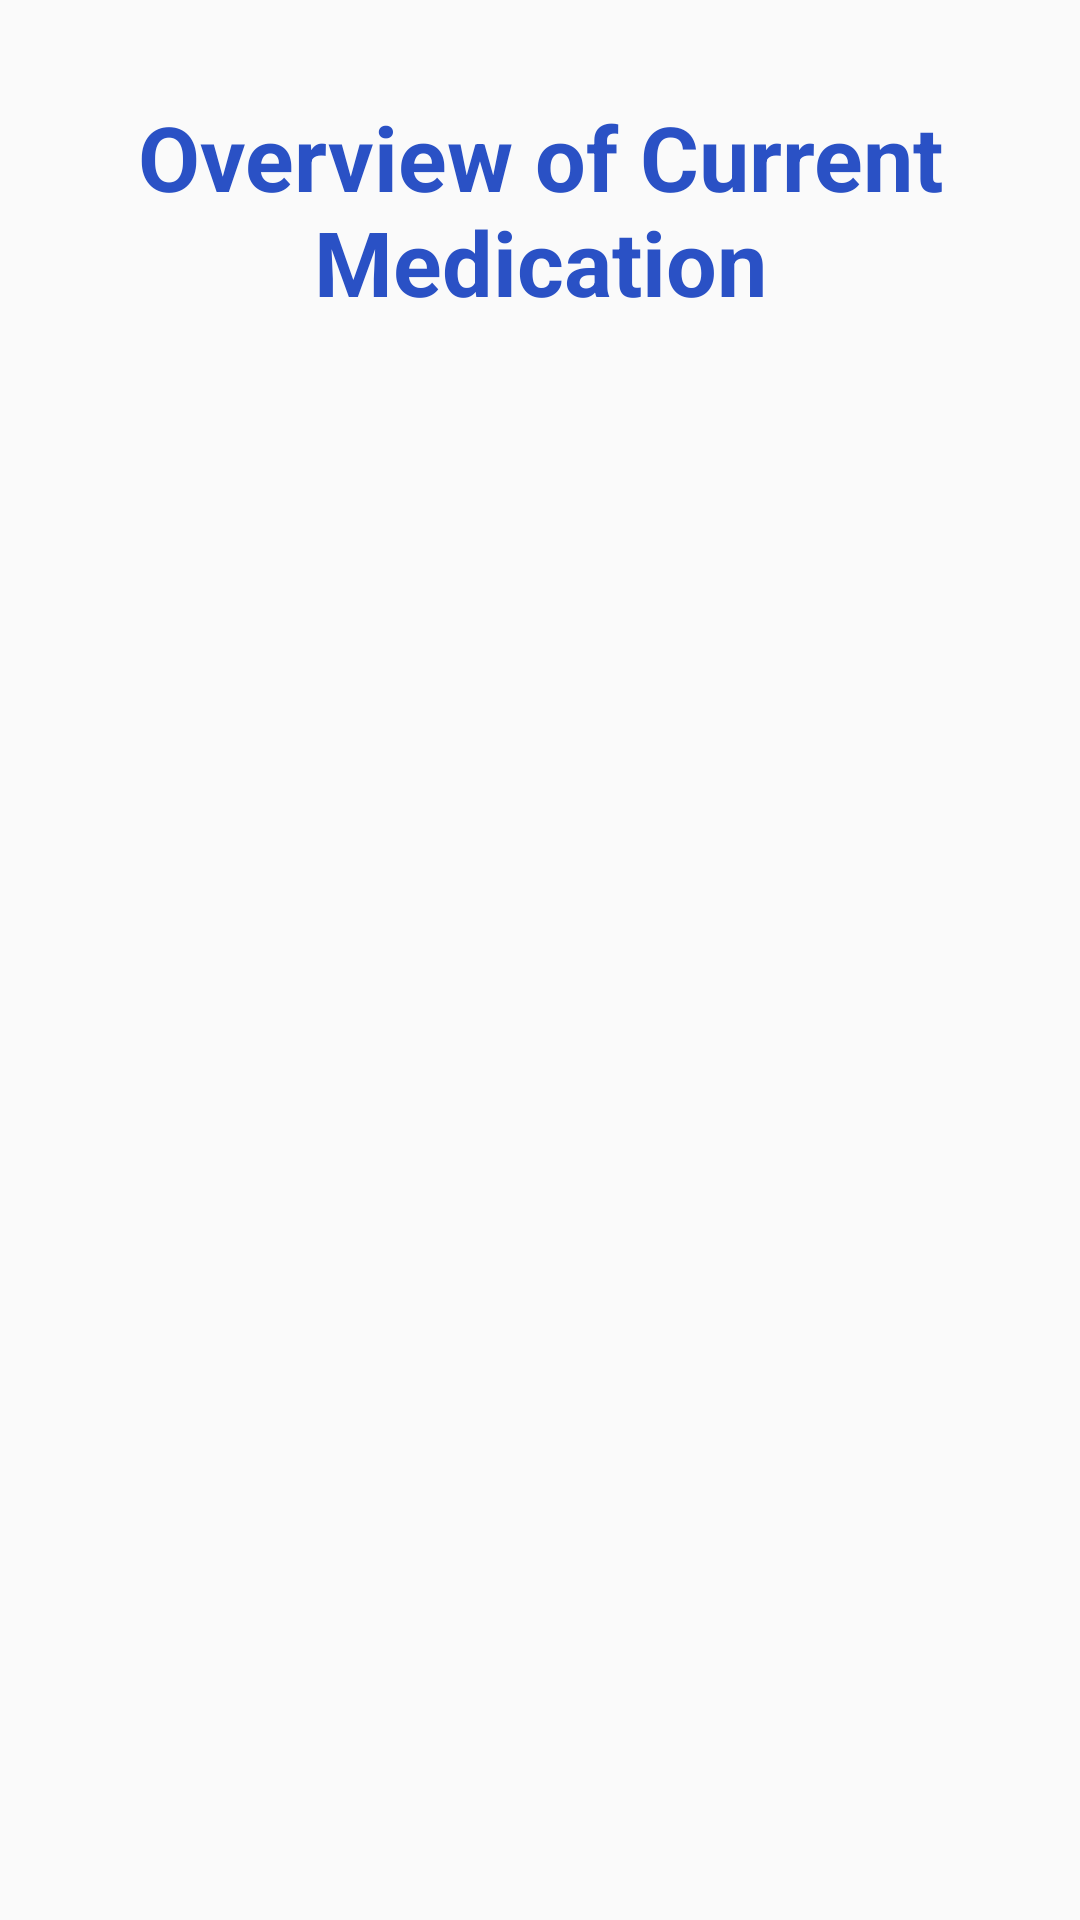

Android layout source for this screen:
<!-- AndroidManifest.xml: application theme AppTheme -->
<!-- res/layout/activity_current_medication.xml -->
<?xml version="1.0" encoding="utf-8"?>
<androidx.constraintlayout.widget.ConstraintLayout xmlns:android="http://schemas.android.com/apk/res/android"
    xmlns:app="http://schemas.android.com/apk/res-auto"
    xmlns:tools="http://schemas.android.com/tools"
    android:layout_width="match_parent"
    android:layout_height="match_parent"
    tools:context=".CurrentMedication">

    <TextView
        android:id="@+id/textView9"
        android:layout_width="wrap_content"
        android:layout_height="wrap_content"
        android:layout_marginTop="32dp"
        android:text="Overview of Current Medication"
        android:textColor="@color/colorPrimary"
        android:textSize="30sp"
        android:textStyle="bold"
        android:gravity="center"
        app:layout_constraintEnd_toEndOf="parent"
        app:layout_constraintStart_toStartOf="parent"
        app:layout_constraintTop_toTopOf="parent" />

    <ListView
        android:id="@+id/list_medication"
        android:layout_width="411dp"
        android:layout_height="421dp"
        android:layout_marginTop="32dp"
        app:layout_constraintEnd_toEndOf="parent"
        app:layout_constraintHorizontal_bias="0.0"
        app:layout_constraintStart_toStartOf="parent"
        app:layout_constraintTop_toBottomOf="@+id/textView9" />

</androidx.constraintlayout.widget.ConstraintLayout>
<!-- resources referenced by this layout -->
<resources>
  <color name="colorPrimary">#2A51C5</color>
  <style name="AppTheme" parent="Theme.AppCompat.Light.DarkActionBar">
          
          <item name="colorPrimary">@color/colorPrimary</item>
          <item name="colorPrimaryDark">@color/White</item>
          <item name="colorAccent">@color/Text</item>
      </style>
  <color name="White">#FFFFFF</color>
  <color name="Text">#626262</color>
</resources>
